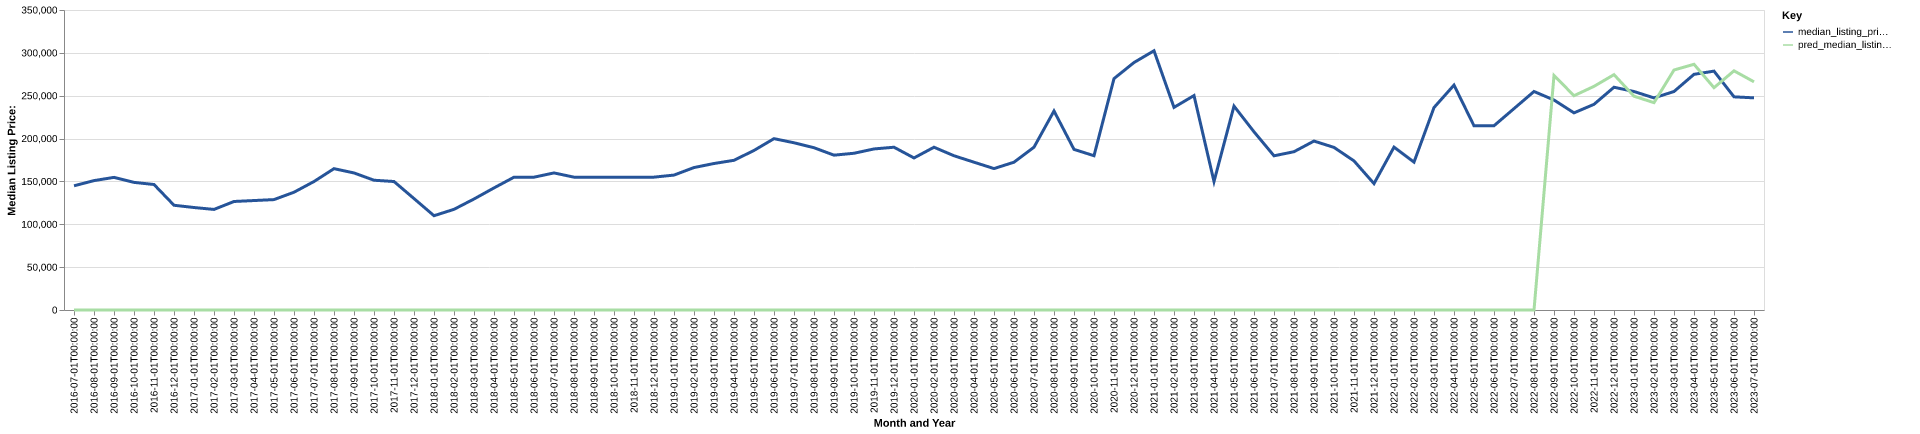

Values plotted in this chart, from the file beside it:
date, time_idx, median_listing_price, thirty_year_interest_rate_five, month, county_name, active_listing_count, median_days_on_market, pred_median_listing_price, month_year
2016-07-01, 0, 144900, 3.72, 7, parke, in, 81.0, 84.0, 0, Jul-2016
2016-08-01, 1, 150950, 3.73, 8, parke, in, 85.0, 76.0, 0, Aug-2016
2016-09-01, 2, 154725, 3.66, 9, parke, in, 89.0, 82.0, 0, Sep-2016
2016-10-01, 3, 148900, 3.64, 10, parke, in, 91.0, 93.0, 0, Oct-2016
2016-11-01, 4, 146400, 3.66, 11, parke, in, 73.0, 92.0, 0, Nov-2016
2016-12-01, 5, 122200, 3.48, 12, parke, in, 62.0, 108.0, 0, Dec-2016
2017-01-01, 6, 119563, 3.45, 1, parke, in, 66.0, 115.0, 0, Jan-2017
2017-02-01, 7, 117338, 3.5, 2, parke, in, 71.0, 121.0, 0, Feb-2017
2017-03-01, 8, 126600, 3.52, 3, parke, in, 78.0, 80.0, 0, Mar-2017
2017-04-01, 9, 127700, 4.03, 4, parke, in, 80.0, 72.0, 0, Apr-2017
2017-05-01, 10, 128800, 4.32, 5, parke, in, 87.0, 75.0, 0, May-2017
2017-06-01, 11, 137400, 4.2, 6, parke, in, 81.0, 91.0, 0, Jun-2017
2017-07-01, 12, 149900, 4.19, 7, parke, in, 76.0, 108.0, 0, Jul-2017
2017-08-01, 13, 164900, 4.3, 8, parke, in, 75.0, 110.0, 0, Aug-2017
2017-09-01, 14, 159900, 4.1, 9, parke, in, 75.0, 98.0, 0, Sep-2017
2017-10-01, 15, 151400, 4.05, 10, parke, in, 73.0, 81.0, 0, Oct-2017
2017-11-01, 16, 149900, 3.94, 11, parke, in, 63.0, 75.0, 0, Nov-2017
2017-12-01, 17, 130000, 4.03, 12, parke, in, 59.0, 82.0, 0, Dec-2017
2018-01-01, 18, 110000, 3.93, 1, parke, in, 56.0, 99.0, 0, Jan-2018
2018-02-01, 19, 117450, 3.83, 2, parke, in, 50.0, 115.0, 0, Feb-2018
2018-03-01, 20, 129500, 3.94, 3, parke, in, 48.0, 121.0, 0, Mar-2018
2018-04-01, 21, 142425, 3.95, 4, parke, in, 47.0, 70.0, 0, Apr-2018
2018-05-01, 22, 154925, 3.99, 5, parke, in, 52.0, 66.0, 0, May-2018
2018-06-01, 23, 154950, 4.15, 6, parke, in, 53.0, 67.0, 0, Jun-2018
2018-07-01, 24, 159925, 4.4, 7, parke, in, 55.0, 71.0, 0, Jul-2018
2018-08-01, 25, 154975, 4.46, 8, parke, in, 55.0, 75.0, 0, Aug-2018
2018-09-01, 26, 154950, 4.58, 9, parke, in, 54.0, 82.0, 0, Sep-2018
2018-10-01, 27, 154975, 4.66, 10, parke, in, 58.0, 67.0, 0, Oct-2018
2018-11-01, 28, 155000, 4.62, 11, parke, in, 52.0, 89.0, 0, Nov-2018
2018-12-01, 29, 155000, 4.54, 12, parke, in, 44.0, 120.0, 0, Dec-2018
2019-01-01, 30, 157400, 4.6, 1, parke, in, 41.0, 110.0, 0, Jan-2019
2019-02-01, 31, 166200, 4.72, 2, parke, in, 44.0, 119.0, 0, Feb-2019
2019-03-01, 32, 170900, 4.9, 3, parke, in, 46.0, 95.0, 0, Mar-2019
2019-04-01, 33, 174650, 4.94, 4, parke, in, 57.0, 51.0, 0, Apr-2019
2019-05-01, 34, 186150, 4.75, 5, parke, in, 60.0, 57.0, 0, May-2019
2019-06-01, 35, 199900, 4.51, 6, parke, in, 55.0, 72.0, 0, Jun-2019
2019-07-01, 36, 195100, 4.41, 7, parke, in, 54.0, 86.0, 0, Jul-2019
2019-08-01, 37, 189318, 4.41, 8, parke, in, 59.0, 80.0, 0, Aug-2019
2019-09-01, 38, 180645, 4.2, 9, parke, in, 65.0, 75.0, 0, Sep-2019
2019-10-01, 39, 182864, 4.14, 10, parke, in, 67.0, 69.0, 0, Oct-2019
2019-11-01, 40, 187900, 3.84, 11, parke, in, 61.0, 73.0, 0, Nov-2019
2019-12-01, 41, 189900, 3.81, 12, parke, in, 55.0, 94.0, 0, Dec-2019
2020-01-01, 42, 177400, 3.75, 1, parke, in, 52.0, 117.0, 0, Jan-2020
2020-02-01, 43, 189900, 3.73, 2, parke, in, 50.0, 141.0, 0, Feb-2020
2020-03-01, 44, 179950, 3.78, 3, parke, in, 49.0, 149.0, 0, Mar-2020
2020-04-01, 45, 172438, 3.75, 4, parke, in, 48.0, 176.0, 0, Apr-2020
2020-05-01, 46, 165000, 3.74, 5, parke, in, 42.0, 122.0, 0, May-2020
2020-06-01, 47, 172438, 3.72, 6, parke, in, 42.0, 111.0, 0, Jun-2020
2020-07-01, 48, 189950, 3.49, 7, parke, in, 35.0, 89.0, 0, Jul-2020
2020-08-01, 49, 232200, 3.65, 8, parke, in, 29.0, 67.0, 0, Aug-2020
2020-09-01, 50, 187375, 3.33, 9, parke, in, 30.0, 57.0, 0, Sep-2020
2020-10-01, 51, 180000, 3.28, 10, parke, in, 28.0, 51.0, 0, Oct-2020
2020-11-01, 52, 269950, 3.21, 11, parke, in, 26.0, 51.0, 0, Nov-2020
2020-12-01, 53, 288725, 3.07, 12, parke, in, 22.0, 60.0, 0, Dec-2020
2021-01-01, 54, 302450, 2.99, 1, parke, in, 17.0, 54.0, 0, Jan-2021
2021-02-01, 55, 236400, 2.93, 2, parke, in, 21.0, 27.0, 0, Feb-2021
2021-03-01, 56, 250173, 2.88, 3, parke, in, 20.0, 45.0, 0, Mar-2021
2021-04-01, 57, 149900, 2.84, 4, parke, in, 17.0, 39.0, 0, Apr-2021
2021-05-01, 58, 237900, 2.71, 5, parke, in, 20.0, 30.0, 0, May-2021
2021-06-01, 59, 207900, 2.79, 6, parke, in, 22.0, 37.0, 0, Jun-2021
... 25 more rows
